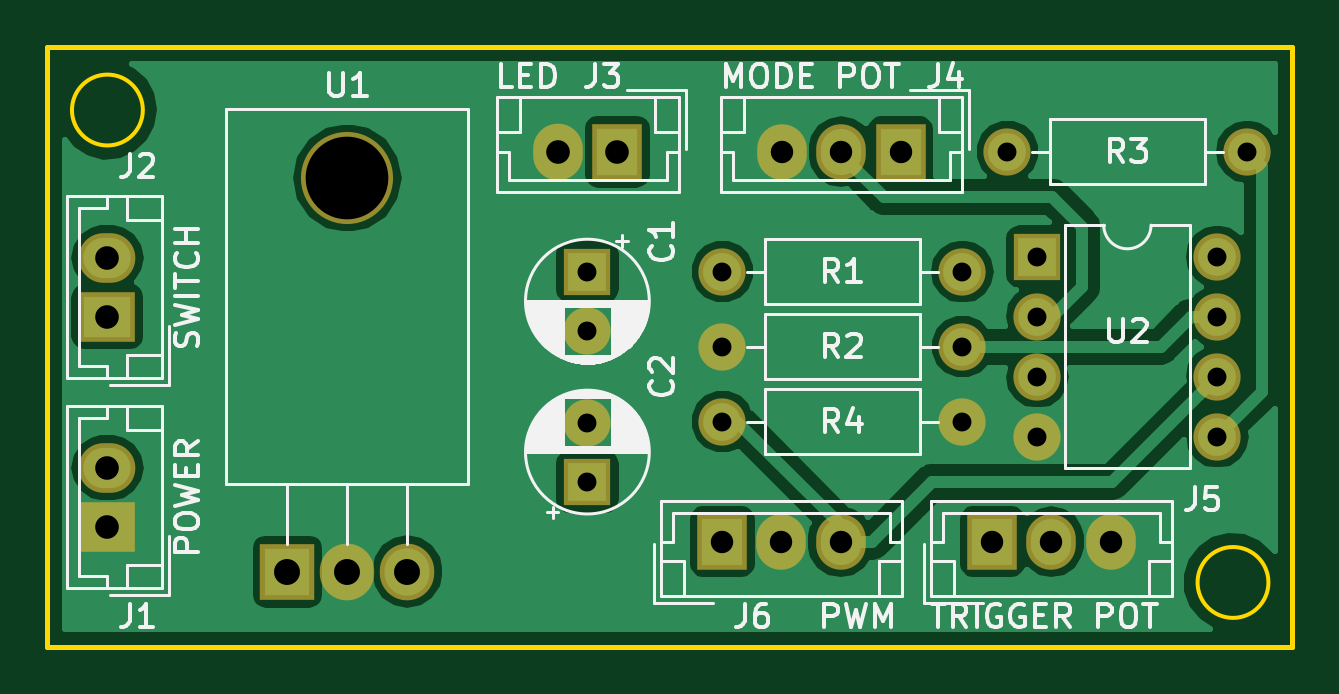
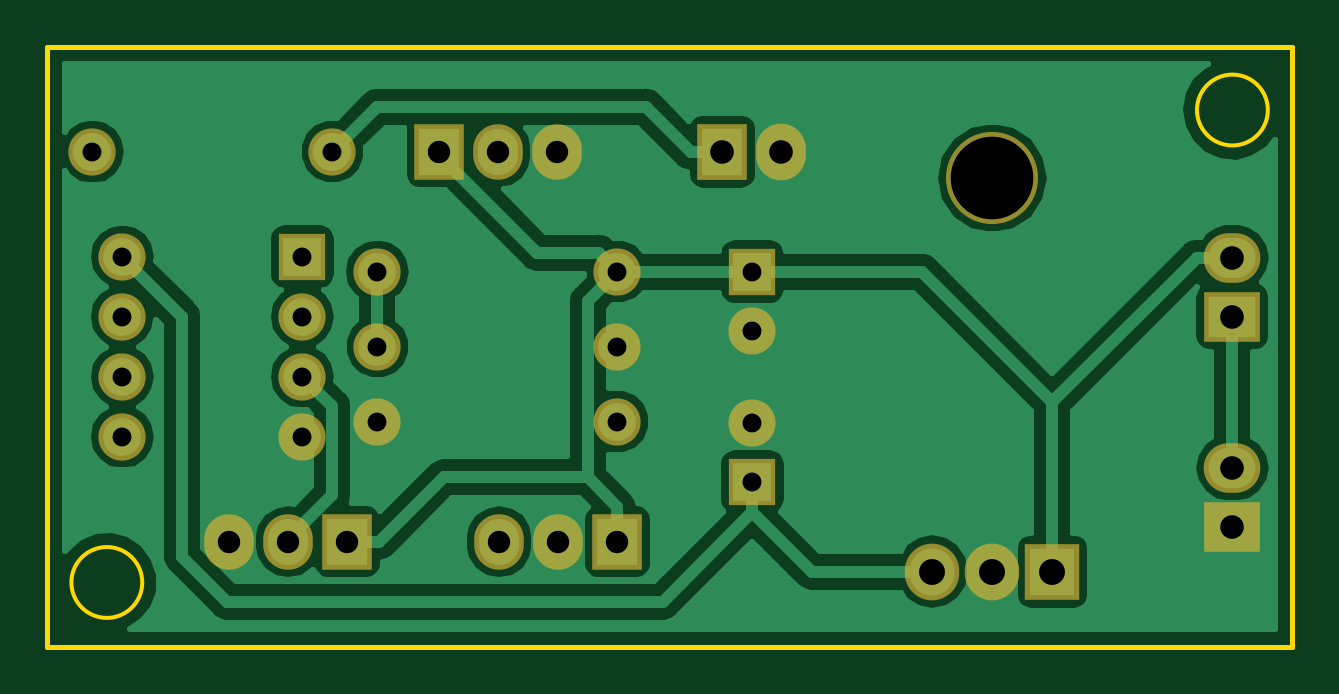
Circuit board: 11 layer files. Board 52.7 x 25.4 mm.
- bottom_copper: PCB-B.Cu.gbl (39296 bytes)
- bottom_mask: PCB-B.Mask.gbs (2456 bytes)
- paste: PCB-B.Paste.gbp (495 bytes)
- bottom_silk: PCB-B.SilkS.gbo (496 bytes)
- outline: PCB-Edge.Cuts.gm1 (889 bytes)
- top_copper: PCB-F.Cu.gtl (34994 bytes)
- top_mask: PCB-F.Mask.gts (2456 bytes)
- paste: PCB-F.Paste.gtp (495 bytes)
- top_silk: PCB-F.SilkS.gto (36671 bytes)
- drill: PCB-NPTH.drl (66 bytes)
- drill: PCB-PTH.drl (666 bytes)

=== bottom_copper: PCB-B.Cu.gbl (39296 bytes, source omitted) ===
=== bottom_mask: PCB-B.Mask.gbs ===
G04 #@! TF.GenerationSoftware,KiCad,Pcbnew,(5.0.0)*
G04 #@! TF.CreationDate,2019-02-27T23:15:19+05:30*
G04 #@! TF.ProjectId,PCB,5043422E6B696361645F706362000000,rev?*
G04 #@! TF.SameCoordinates,Original*
G04 #@! TF.FileFunction,Soldermask,Bot*
G04 #@! TF.FilePolarity,Negative*
%FSLAX46Y46*%
G04 Gerber Fmt 4.6, Leading zero omitted, Abs format (unit mm)*
G04 Created by KiCad (PCBNEW (5.0.0)) date 02/27/19 23:15:19*
%MOMM*%
%LPD*%
G01*
G04 APERTURE LIST*
%ADD10C,2.000000*%
%ADD11O,2.000000X2.000000*%
%ADD12R,2.000000X2.000000*%
%ADD13R,2.400000X2.100000*%
%ADD14O,2.400000X2.100000*%
%ADD15R,2.100000X2.400000*%
%ADD16O,2.100000X2.400000*%
%ADD17O,2.100000X2.350000*%
%ADD18R,2.100000X2.350000*%
%ADD19O,3.900000X3.900000*%
%ADD20R,2.305000X2.400000*%
%ADD21O,2.305000X2.400000*%
G04 APERTURE END LIST*
D10*
G04 #@! TO.C,R2*
X106045000Y-120015000D03*
D11*
X95885000Y-120015000D03*
G04 #@! TD*
D12*
G04 #@! TO.C,U2*
X109220000Y-116205000D03*
D11*
X116840000Y-123825000D03*
X109220000Y-118745000D03*
X116840000Y-121285000D03*
X109220000Y-121285000D03*
X116840000Y-118745000D03*
X109220000Y-123825000D03*
X116840000Y-116205000D03*
G04 #@! TD*
D12*
G04 #@! TO.C,C1*
X90170000Y-116840000D03*
D10*
X90170000Y-119340000D03*
G04 #@! TD*
D12*
G04 #@! TO.C,C2*
X90170000Y-125730000D03*
D10*
X90170000Y-123230000D03*
G04 #@! TD*
D13*
G04 #@! TO.C,J1*
X69850000Y-127635000D03*
D14*
X69850000Y-125135000D03*
G04 #@! TD*
G04 #@! TO.C,J2*
X69850000Y-116245000D03*
D13*
X69850000Y-118745000D03*
G04 #@! TD*
D15*
G04 #@! TO.C,J3*
X91440000Y-111760000D03*
D16*
X88940000Y-111760000D03*
G04 #@! TD*
D17*
G04 #@! TO.C,J4*
X98425000Y-111760000D03*
X100925000Y-111760000D03*
D18*
X103425000Y-111760000D03*
G04 #@! TD*
G04 #@! TO.C,J5*
X107315000Y-128270000D03*
D17*
X109815000Y-128270000D03*
X112315000Y-128270000D03*
G04 #@! TD*
D18*
G04 #@! TO.C,J6*
X95885000Y-128270000D03*
D17*
X98385000Y-128270000D03*
X100885000Y-128270000D03*
G04 #@! TD*
D11*
G04 #@! TO.C,R1*
X106045000Y-116840000D03*
D10*
X95885000Y-116840000D03*
G04 #@! TD*
G04 #@! TO.C,R3*
X107950000Y-111760000D03*
D11*
X118110000Y-111760000D03*
G04 #@! TD*
G04 #@! TO.C,R4*
X106045000Y-123190000D03*
D10*
X95885000Y-123190000D03*
G04 #@! TD*
D19*
G04 #@! TO.C,U1*
X80010000Y-112880000D03*
D20*
X77470000Y-129540000D03*
D21*
X80010000Y-129540000D03*
X82550000Y-129540000D03*
G04 #@! TD*
M02*

=== paste: PCB-B.Paste.gbp ===
G04 #@! TF.GenerationSoftware,KiCad,Pcbnew,(5.0.0)*
G04 #@! TF.CreationDate,2019-02-27T23:15:19+05:30*
G04 #@! TF.ProjectId,PCB,5043422E6B696361645F706362000000,rev?*
G04 #@! TF.SameCoordinates,Original*
G04 #@! TF.FileFunction,Paste,Bot*
G04 #@! TF.FilePolarity,Positive*
%FSLAX46Y46*%
G04 Gerber Fmt 4.6, Leading zero omitted, Abs format (unit mm)*
G04 Created by KiCad (PCBNEW (5.0.0)) date 02/27/19 23:15:19*
%MOMM*%
%LPD*%
G01*
G04 APERTURE LIST*
G04 APERTURE END LIST*
M02*

=== bottom_silk: PCB-B.SilkS.gbo ===
G04 #@! TF.GenerationSoftware,KiCad,Pcbnew,(5.0.0)*
G04 #@! TF.CreationDate,2019-02-27T23:15:19+05:30*
G04 #@! TF.ProjectId,PCB,5043422E6B696361645F706362000000,rev?*
G04 #@! TF.SameCoordinates,Original*
G04 #@! TF.FileFunction,Legend,Bot*
G04 #@! TF.FilePolarity,Positive*
%FSLAX46Y46*%
G04 Gerber Fmt 4.6, Leading zero omitted, Abs format (unit mm)*
G04 Created by KiCad (PCBNEW (5.0.0)) date 02/27/19 23:15:19*
%MOMM*%
%LPD*%
G01*
G04 APERTURE LIST*
G04 APERTURE END LIST*
M02*

=== outline: PCB-Edge.Cuts.gm1 ===
G04 #@! TF.GenerationSoftware,KiCad,Pcbnew,(5.0.0)*
G04 #@! TF.CreationDate,2019-02-27T23:15:19+05:30*
G04 #@! TF.ProjectId,PCB,5043422E6B696361645F706362000000,rev?*
G04 #@! TF.SameCoordinates,Original*
G04 #@! TF.FileFunction,Profile,NP*
%FSLAX46Y46*%
G04 Gerber Fmt 4.6, Leading zero omitted, Abs format (unit mm)*
G04 Created by KiCad (PCBNEW (5.0.0)) date 02/27/19 23:15:19*
%MOMM*%
%LPD*%
G01*
G04 APERTURE LIST*
%ADD10C,0.150000*%
%ADD11C,0.200000*%
G04 APERTURE END LIST*
D10*
X119000000Y-130000000D02*
G75*
G03X119000000Y-130000000I-1500000J0D01*
G01*
D11*
X67310000Y-132715000D02*
X67310000Y-107315000D01*
X120015000Y-132715000D02*
X67310000Y-132715000D01*
X120015000Y-107315000D02*
X120015000Y-132715000D01*
X67310000Y-107315000D02*
X120015000Y-107315000D01*
D10*
X71350000Y-110000000D02*
G75*
G03X71350000Y-110000000I-1500000J0D01*
G01*
M02*

=== top_copper: PCB-F.Cu.gtl (34994 bytes, source omitted) ===
=== top_mask: PCB-F.Mask.gts ===
G04 #@! TF.GenerationSoftware,KiCad,Pcbnew,(5.0.0)*
G04 #@! TF.CreationDate,2019-02-27T23:15:19+05:30*
G04 #@! TF.ProjectId,PCB,5043422E6B696361645F706362000000,rev?*
G04 #@! TF.SameCoordinates,Original*
G04 #@! TF.FileFunction,Soldermask,Top*
G04 #@! TF.FilePolarity,Negative*
%FSLAX46Y46*%
G04 Gerber Fmt 4.6, Leading zero omitted, Abs format (unit mm)*
G04 Created by KiCad (PCBNEW (5.0.0)) date 02/27/19 23:15:19*
%MOMM*%
%LPD*%
G01*
G04 APERTURE LIST*
%ADD10C,2.000000*%
%ADD11O,2.000000X2.000000*%
%ADD12R,2.000000X2.000000*%
%ADD13R,2.400000X2.100000*%
%ADD14O,2.400000X2.100000*%
%ADD15R,2.100000X2.400000*%
%ADD16O,2.100000X2.400000*%
%ADD17O,2.100000X2.350000*%
%ADD18R,2.100000X2.350000*%
%ADD19O,3.900000X3.900000*%
%ADD20R,2.305000X2.400000*%
%ADD21O,2.305000X2.400000*%
G04 APERTURE END LIST*
D10*
G04 #@! TO.C,R2*
X106045000Y-120015000D03*
D11*
X95885000Y-120015000D03*
G04 #@! TD*
D12*
G04 #@! TO.C,U2*
X109220000Y-116205000D03*
D11*
X116840000Y-123825000D03*
X109220000Y-118745000D03*
X116840000Y-121285000D03*
X109220000Y-121285000D03*
X116840000Y-118745000D03*
X109220000Y-123825000D03*
X116840000Y-116205000D03*
G04 #@! TD*
D12*
G04 #@! TO.C,C1*
X90170000Y-116840000D03*
D10*
X90170000Y-119340000D03*
G04 #@! TD*
D12*
G04 #@! TO.C,C2*
X90170000Y-125730000D03*
D10*
X90170000Y-123230000D03*
G04 #@! TD*
D13*
G04 #@! TO.C,J1*
X69850000Y-127635000D03*
D14*
X69850000Y-125135000D03*
G04 #@! TD*
G04 #@! TO.C,J2*
X69850000Y-116245000D03*
D13*
X69850000Y-118745000D03*
G04 #@! TD*
D15*
G04 #@! TO.C,J3*
X91440000Y-111760000D03*
D16*
X88940000Y-111760000D03*
G04 #@! TD*
D17*
G04 #@! TO.C,J4*
X98425000Y-111760000D03*
X100925000Y-111760000D03*
D18*
X103425000Y-111760000D03*
G04 #@! TD*
G04 #@! TO.C,J5*
X107315000Y-128270000D03*
D17*
X109815000Y-128270000D03*
X112315000Y-128270000D03*
G04 #@! TD*
D18*
G04 #@! TO.C,J6*
X95885000Y-128270000D03*
D17*
X98385000Y-128270000D03*
X100885000Y-128270000D03*
G04 #@! TD*
D11*
G04 #@! TO.C,R1*
X106045000Y-116840000D03*
D10*
X95885000Y-116840000D03*
G04 #@! TD*
G04 #@! TO.C,R3*
X107950000Y-111760000D03*
D11*
X118110000Y-111760000D03*
G04 #@! TD*
G04 #@! TO.C,R4*
X106045000Y-123190000D03*
D10*
X95885000Y-123190000D03*
G04 #@! TD*
D19*
G04 #@! TO.C,U1*
X80010000Y-112880000D03*
D20*
X77470000Y-129540000D03*
D21*
X80010000Y-129540000D03*
X82550000Y-129540000D03*
G04 #@! TD*
M02*

=== paste: PCB-F.Paste.gtp ===
G04 #@! TF.GenerationSoftware,KiCad,Pcbnew,(5.0.0)*
G04 #@! TF.CreationDate,2019-02-27T23:15:19+05:30*
G04 #@! TF.ProjectId,PCB,5043422E6B696361645F706362000000,rev?*
G04 #@! TF.SameCoordinates,Original*
G04 #@! TF.FileFunction,Paste,Top*
G04 #@! TF.FilePolarity,Positive*
%FSLAX46Y46*%
G04 Gerber Fmt 4.6, Leading zero omitted, Abs format (unit mm)*
G04 Created by KiCad (PCBNEW (5.0.0)) date 02/27/19 23:15:19*
%MOMM*%
%LPD*%
G01*
G04 APERTURE LIST*
G04 APERTURE END LIST*
M02*

=== top_silk: PCB-F.SilkS.gto (36671 bytes, source omitted) ===
=== drill: PCB-NPTH.drl ===
M48
INCH,TZ
T1C0.1378
%
G90
G05
T1
X31500Y-44441
T0
M30

=== drill: PCB-PTH.drl ===
M48
INCH,TZ
T1C0.0315
T2C0.0374
T3C0.0394
T4C0.0433
%
G90
G05
T1
X42500Y-44000
X46500Y-44000
X35500Y-48516
X35500Y-49500
X43000Y-45750
X43000Y-46750
X43000Y-47750
X43000Y-48750
X46000Y-45750
X46000Y-46750
X46000Y-47750
X46000Y-48750
X37750Y-47250
X41750Y-47250
X37750Y-48500
X41750Y-48500
X35500Y-46000
X35500Y-46984
X37750Y-46000
X41750Y-46000
T2
X37750Y-50500
X38734Y-50500
X39719Y-50500
X38750Y-44000
X39734Y-44000
X40719Y-44000
X42250Y-50500
X43234Y-50500
X44219Y-50500
T3
X27500Y-49266
X27500Y-50250
X27500Y-45766
X27500Y-46750
X35016Y-44000
X36000Y-44000
T4
X30500Y-51000
X31500Y-51000
X32500Y-51000
T0
M30

